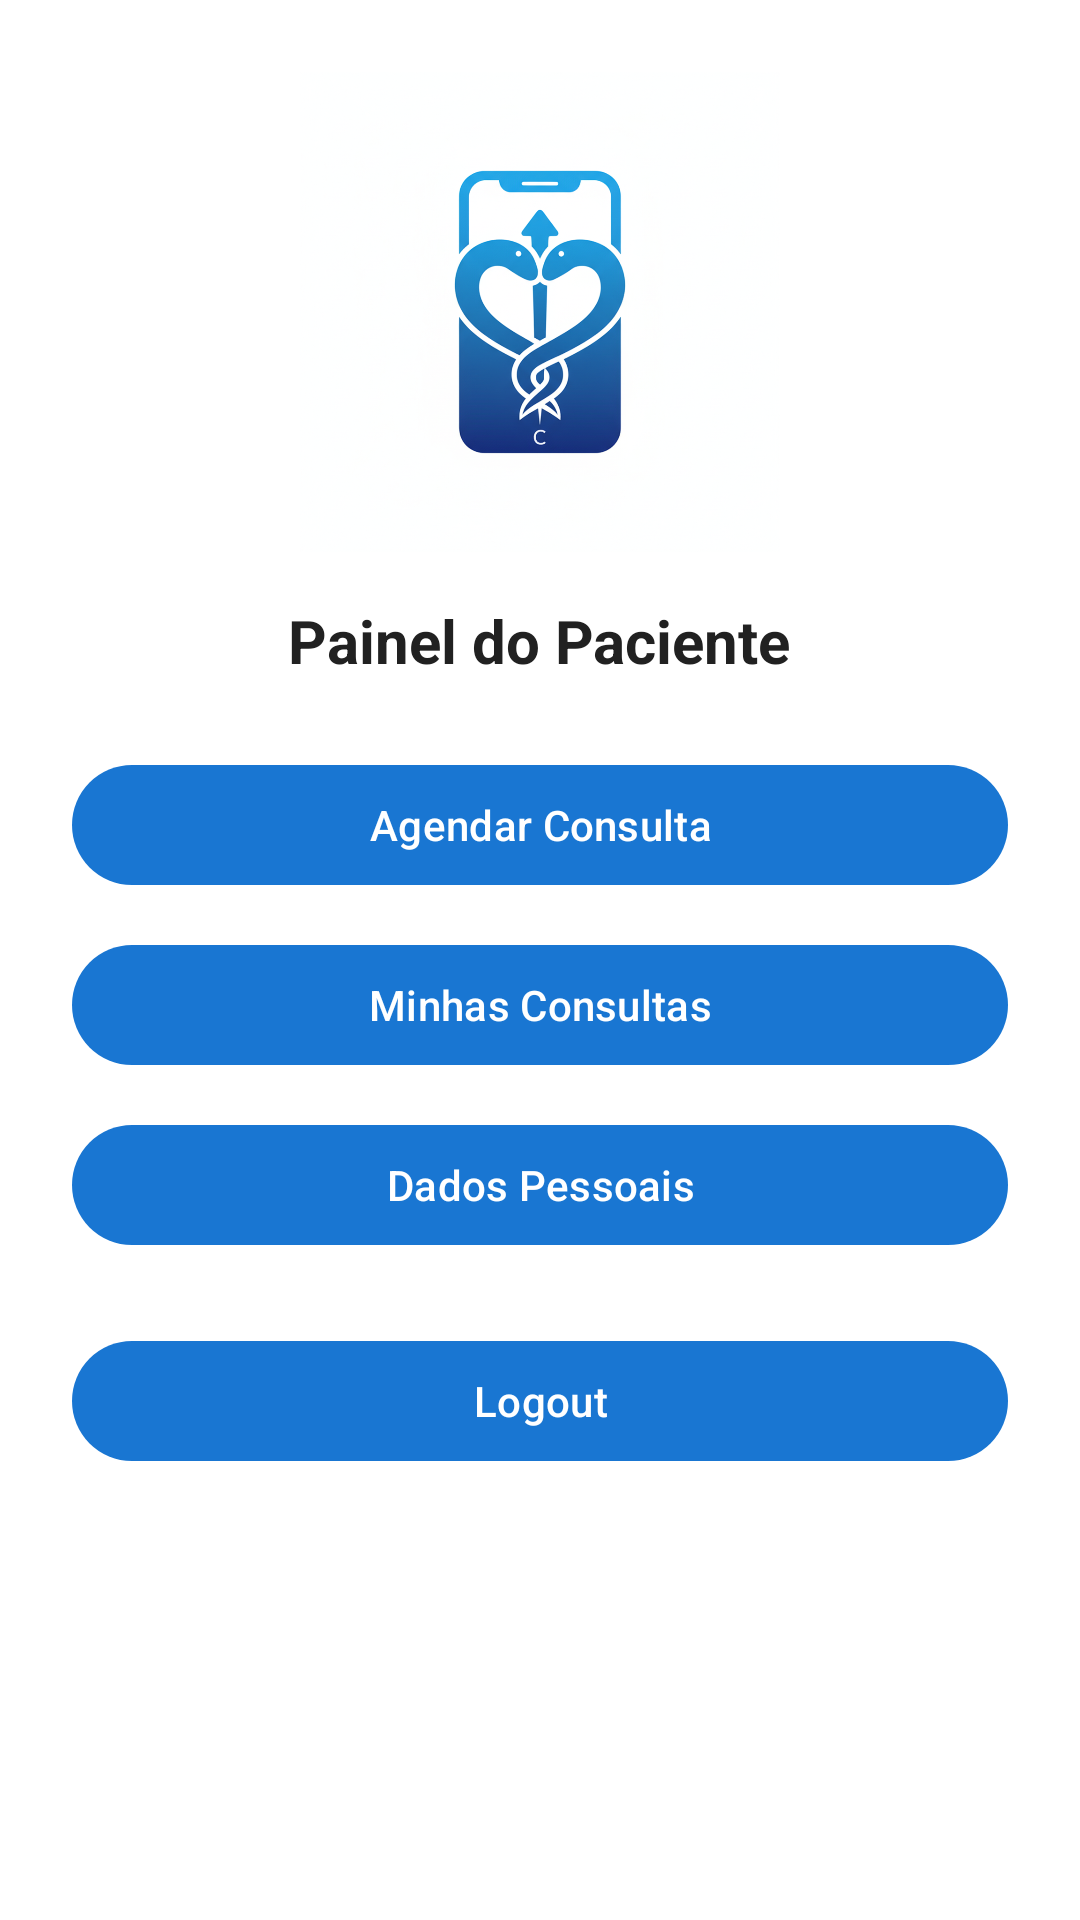

The Android layout XML behind this screen, and the referenced resources:
<!-- AndroidManifest.xml: application theme Theme.ClinicsApp -->
<!-- res/layout/fragment_lobby_paciente.xml -->
<?xml version="1.0" encoding="utf-8"?>
<ScrollView xmlns:android="http://schemas.android.com/apk/res/android"
    android:layout_width="match_parent"
    android:layout_height="match_parent"
    android:padding="24dp">

    <LinearLayout
        android:layout_width="match_parent"
        android:layout_height="wrap_content"
        android:gravity="center_horizontal"
        android:orientation="vertical">

        <ImageView
            android:layout_width="180dp"
            android:layout_height="160dp"
            android:id="@+id/imgLogo"
            android:src="@drawable/logo_android"
            android:contentDescription="@null" />

        <TextView
            android:layout_width="wrap_content"
            android:layout_height="wrap_content"
            android:layout_marginTop="16dp"
            android:text="Painel do Paciente"
            android:textStyle="bold"
            android:textSize="20sp" />

        <com.google.android.material.button.MaterialButton
            android:id="@+id/btnAgendar"
            android:layout_width="match_parent"
            android:layout_height="wrap_content"
            android:layout_marginTop="24dp"
            android:text="Agendar Consulta" />

        <com.google.android.material.button.MaterialButton
            android:id="@+id/btnConsultar"
            android:layout_width="match_parent"
            android:layout_height="wrap_content"
            android:layout_marginTop="12dp"
            android:text="Minhas Consultas" />

        <com.google.android.material.button.MaterialButton
            android:id="@+id/btnDadosPessoais"
            android:layout_width="match_parent"
            android:layout_height="wrap_content"
            android:layout_marginTop="12dp"
            android:text="Dados Pessoais" />

        <com.google.android.material.button.MaterialButton
            android:id="@+id/btnLogout"
            android:layout_width="match_parent"
            android:layout_height="wrap_content"
            android:layout_marginTop="24dp"
            android:text="Logout" />
    </LinearLayout>
</ScrollView>
<!-- resources referenced by this layout -->
<resources>
  <!-- drawable logo_android: png bitmap (drawable, 627562 bytes) -->
  <style name="Theme.ClinicsApp" parent="Theme.Material3.DayNight.NoActionBar">
          
          <item name="colorPrimary">@color/colorPrimary</item>
          <item name="colorOnPrimary">@android:color/white</item>
          <item name="colorSecondary">@color/colorAccent</item>
          <item name="colorSurface">@color/backgroundLight</item>
          <item name="colorOnSurface">@color/textPrimary</item>
  
          
          <item name="android:windowBackground">@color/backgroundLight</item>
          <item name="android:statusBarColor">@color/colorPrimaryDark</item>
          <item name="android:navigationBarColor">@color/colorPrimaryDark</item>
  
          
          <item name="android:textColor">@color/textPrimary</item>
      </style>
  <color name="colorPrimary">#1976D2</color>
  <color name="colorAccent">#03DAC5</color>
  <color name="backgroundLight">#FFFFFF</color>
  <color name="textPrimary">#212121</color>
  <color name="colorPrimaryDark">#004BA0</color>
</resources>
